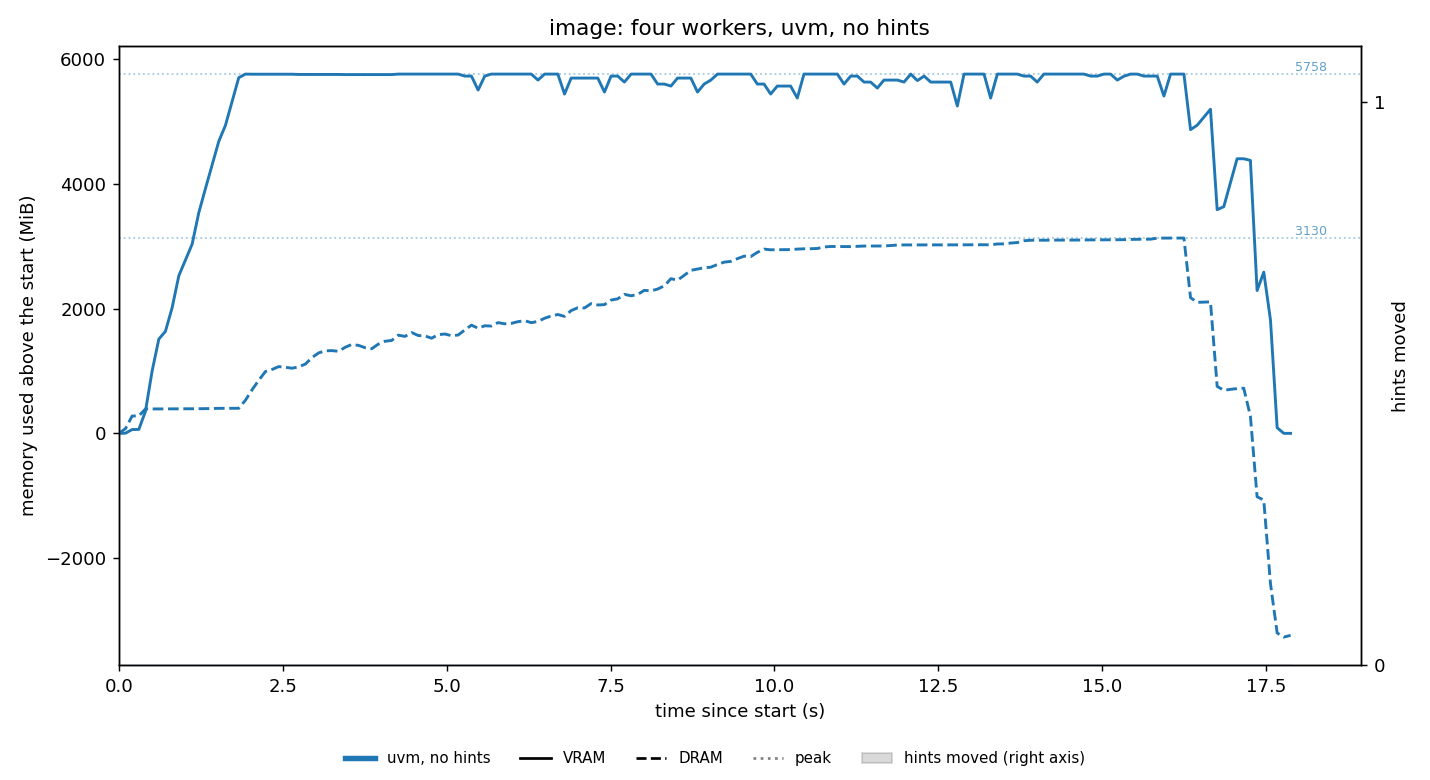

The file beside this chart, header and first rows:
t_s, vram_mib, dram_mib
0.001, 12, 6613
0.102, 15, 6689
0.203, 73, 6891
0.305, 75, 6892
0.406, 364, 7004
0.508, 1012, 7004
0.61, 1522, 7005
0.711, 1648, 7005
0.813, 2026, 7006
0.915, 2538, 7006
1.016, 2790, 7007
1.118, 3044, 7007
1.22, 3550, 7008
1.321, 3934, 7009
1.423, 4314, 7011
1.525, 4694, 7014
1.626, 4948, 7014
1.727, 5328, 7015
1.829, 5712, 7015
1.931, 5770, 7144
2.033, 5768, 7313
2.134, 5768, 7463
2.236, 5768, 7604
2.337, 5768, 7637
2.439, 5768, 7683
2.541, 5768, 7672
2.643, 5768, 7657
2.744, 5764, 7679
2.846, 5764, 7724
2.947, 5764, 7828
3.049, 5764, 7903
3.15, 5764, 7936
3.251, 5764, 7939
3.352, 5764, 7928
3.453, 5762, 7993
3.554, 5762, 8038
3.656, 5762, 8023
3.757, 5762, 7986
3.858, 5762, 7970
3.959, 5762, 8044
4.06, 5762, 8089
4.162, 5762, 8102
4.263, 5770, 8187
4.365, 5770, 8167
4.466, 5770, 8229
4.567, 5770, 8181
4.669, 5770, 8175
4.77, 5770, 8138
4.871, 5770, 8195
4.973, 5770, 8205
5.074, 5770, 8178
5.175, 5770, 8189
5.277, 5738, 8270
5.378, 5738, 8347
5.48, 5514, 8298
5.581, 5738, 8337
5.682, 5770, 8333
5.784, 5770, 8388
5.885, 5770, 8369
5.987, 5770, 8376
... 117 more rows
